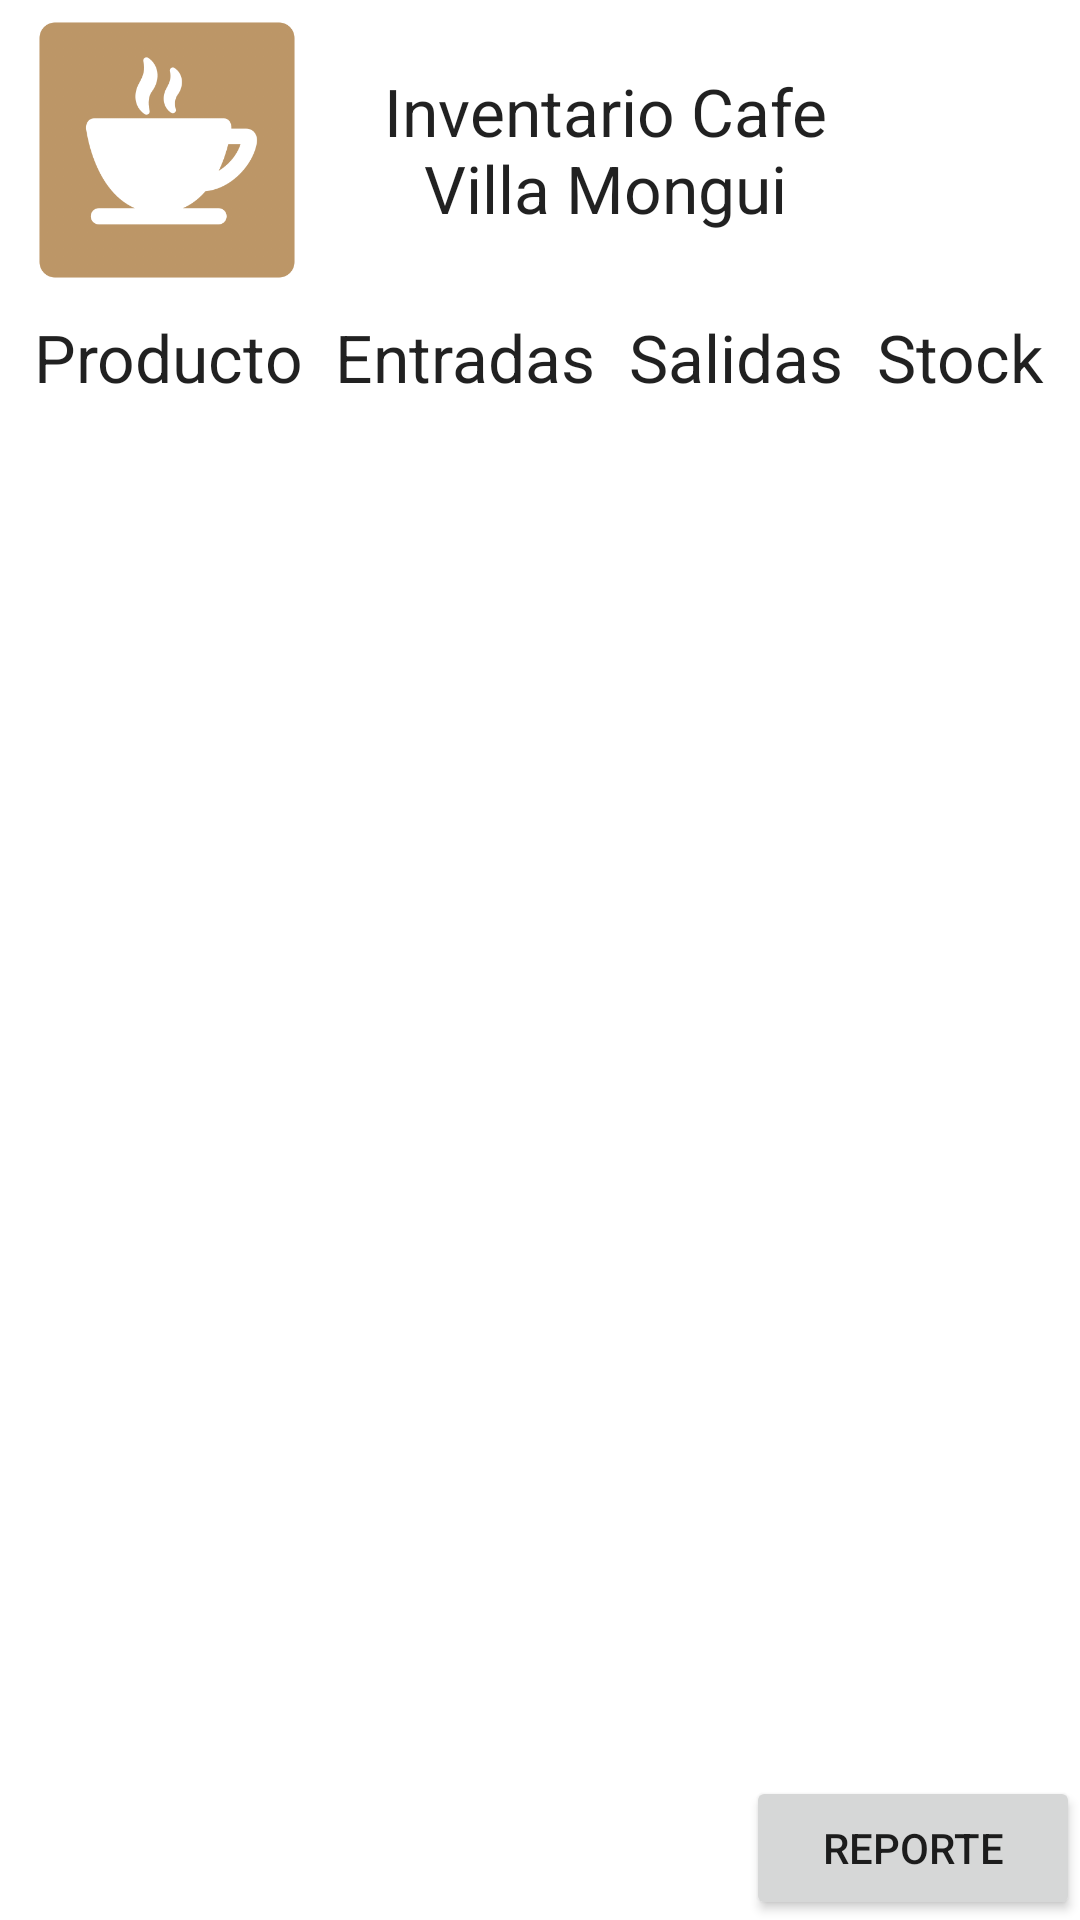

Here is an Android app screen rendered from its layout file. Give the layout XML and the strings, colors and styles it references.
<!-- AndroidManifest.xml: application theme Theme.CafeArte -->
<!-- res/layout/activity_inventario.xml -->
<?xml version="1.0" encoding="utf-8"?>
<LinearLayout xmlns:android="http://schemas.android.com/apk/res/android"
    xmlns:app="http://schemas.android.com/apk/res-auto"
    xmlns:tools="http://schemas.android.com/tools"
    android:layout_width="match_parent"
    android:layout_height="match_parent"
    tools:context=".Inventario"
    android:orientation="vertical"
    >



    <TableLayout
        android:layout_width="match_parent"
        android:layout_height="match_parent"
        android:stretchColumns="*"
        android:shrinkColumns="*">
        <TableRow
            android:layout_width="match_parent"
            android:layout_height="match_parent" >

            <ImageView
                android:id="@+id/imageView"
                android:layout_width="100dp"
                android:layout_height="100dp"
                app:srcCompat="@drawable/cafe" />

            <TextView
                android:layout_gravity="center"
                android:id="@+id/textView"
                android:layout_width="match_parent"
                android:layout_height="wrap_content"
                android:gravity="center"
                android:text="@string/intentario"
                android:textAppearance="?android:textAppearanceLarge"
                android:layout_span="2"/>
        </TableRow>
        <TableRow
            android:layout_weight="0.02"
            android:gravity="center"
            >

            <TextView
                android:layout_width="wrap_content"
                android:layout_height="match_parent"
                android:id="@+id/txtTitProduc"
                android:text="@string/producto"
                android:textAppearance="?android:textAppearanceLarge"
                android:gravity="center"
                android:layout_margin="2dp"
                />

            <TextView
                android:id="@+id/txtTitEntradas"
                android:layout_width="wrap_content"
                android:layout_height="wrap_content"
                android:text="@string/entrada"
                android:textAppearance="?android:textAppearanceLarge"/>

            <TextView
                android:id="@+id/txtTitSalidas"
                android:layout_width="wrap_content"
                android:layout_height="wrap_content"
                android:text="@string/salidas"
                android:textAppearance="?android:textAppearanceLarge"/>

            <TextView
                android:id="@+id/txtTitStock"
                android:layout_width="wrap_content"
                android:layout_height="wrap_content"
                android:text="@string/stock"
                android:textAppearance="?android:textAppearanceLarge"/>

        </TableRow>

        <TableRow
            android:layout_weight="1"

            android:gravity="end|bottom">

            <Button
                android:id="@+id/button2"
                android:layout_width="wrap_content"
                android:layout_height="wrap_content"
                android:text="@string/reporte"
                android:layout_span="1"/>
        </TableRow>


    </TableLayout>



</LinearLayout>
<!-- resources referenced by this layout -->
<resources>
  <!-- drawable cafe: png bitmap (drawable, 18966 bytes) -->
  <string name="entrada">Entradas</string>
  <string name="intentario">Inventario Cafe Villa Mongui</string>
  <string name="producto">Producto</string>
  <string name="reporte">Reporte</string>
  <string name="salidas">Salidas</string>
  <string name="stock">Stock</string>
  <style name="Theme.CafeArte" parent="Theme.MaterialComponents.DayNight.DarkActionBar">
          
          <item name="colorPrimary">@color/purple_500</item>
          <item name="colorPrimaryVariant">@color/purple_700</item>
          <item name="colorOnPrimary">@color/white</item>
          
          <item name="colorSecondary">@color/teal_200</item>
          <item name="colorSecondaryVariant">@color/teal_700</item>
          <item name="colorOnSecondary">@color/black</item>
          
          <item name="android:statusBarColor">?attr/colorPrimaryVariant</item>
          
      </style>
  <!-- not gathered from this repository: default colours our renderer supplied (Android Studio template values) -->
  <color name="purple_500">#FF6200EE</color>
  <color name="purple_700">#FF3700B3</color>
  <color name="teal_200">#FF03DAC5</color>
  <color name="teal_700">#FF018786</color>
  <color name="black">#FF000000</color>
  <color name="white">#FFFFFFFF</color>
</resources>
